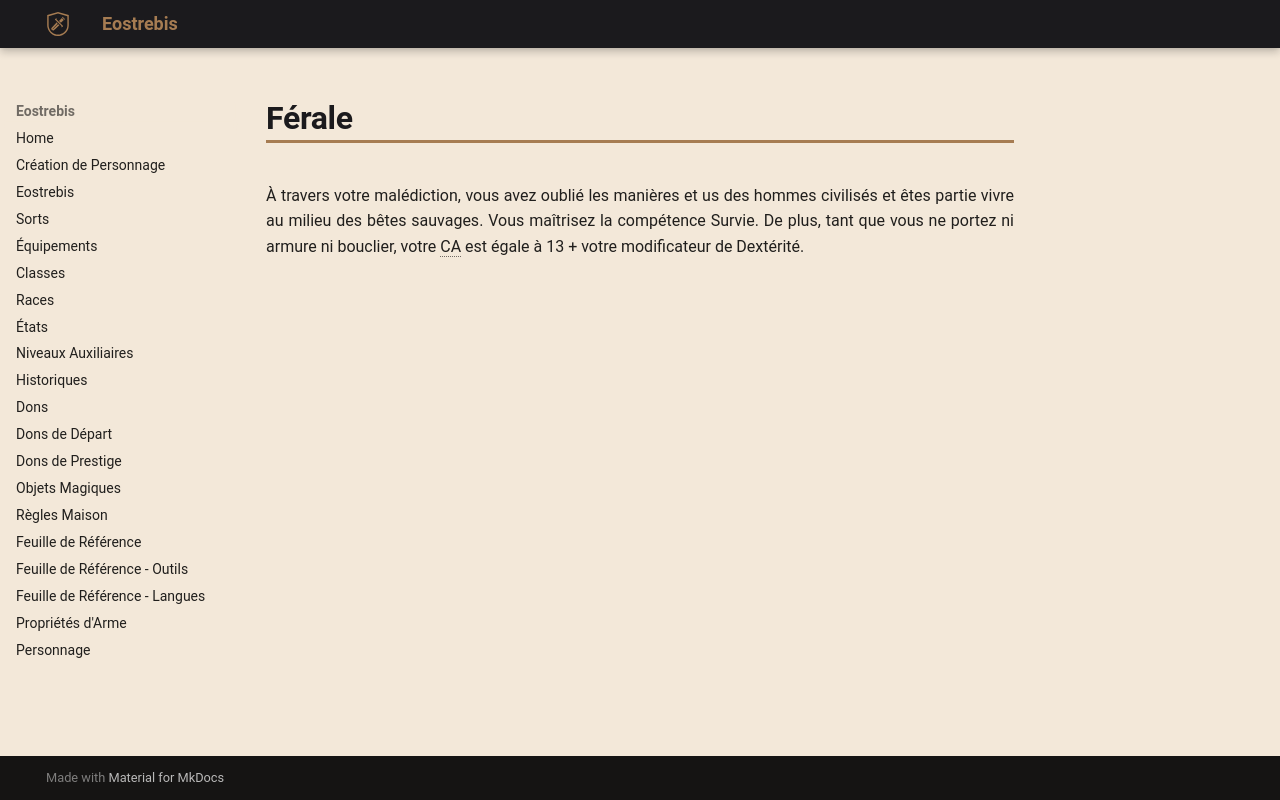

repository: Eostrebis/5e.VF · page: classes/Sorcière/Malédictions/Férale/index.html · generator: mkdocs

---
writing_status: finished
---
À travers votre malédiction, vous avez oublié les manières et us des hommes civilisés et êtes partie vivre au milieu des bêtes sauvages. Vous maîtrisez la compétence Survie. De plus, tant que vous ne portez ni armure ni bouclier, votre CA est égale à 13 + votre modificateur de Dextérité.
